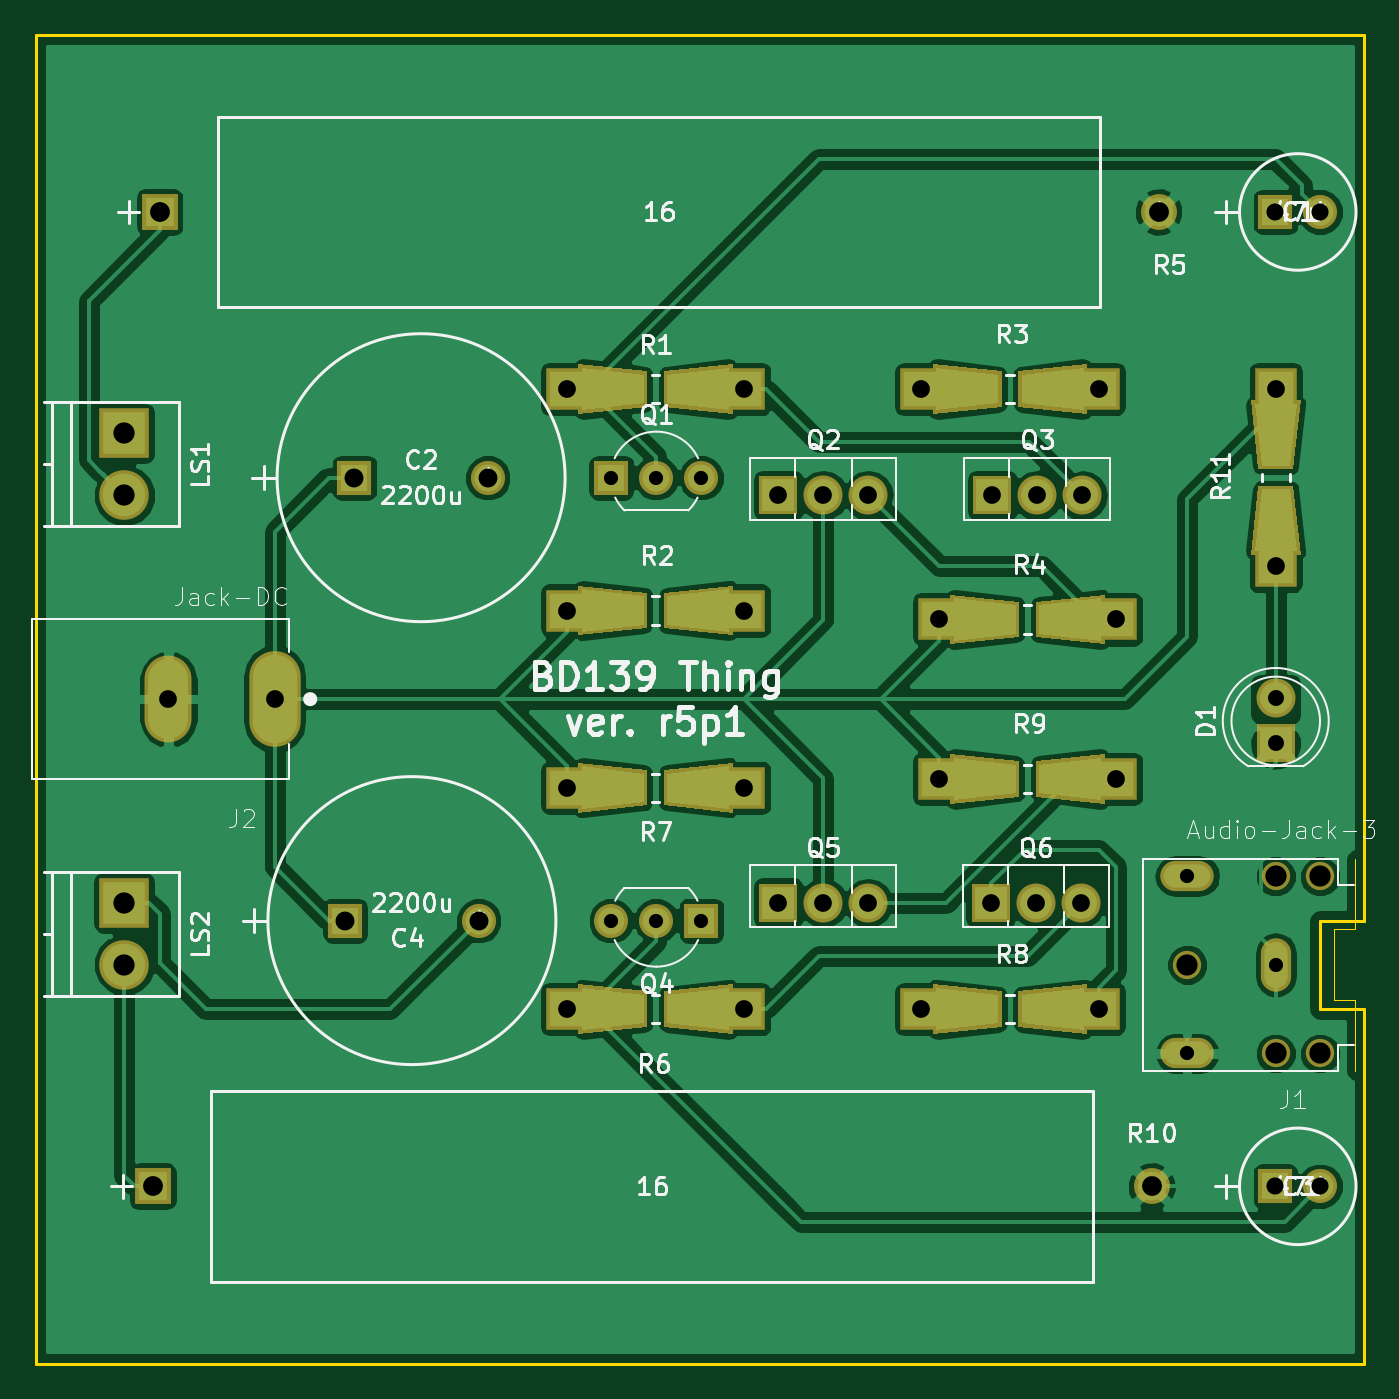
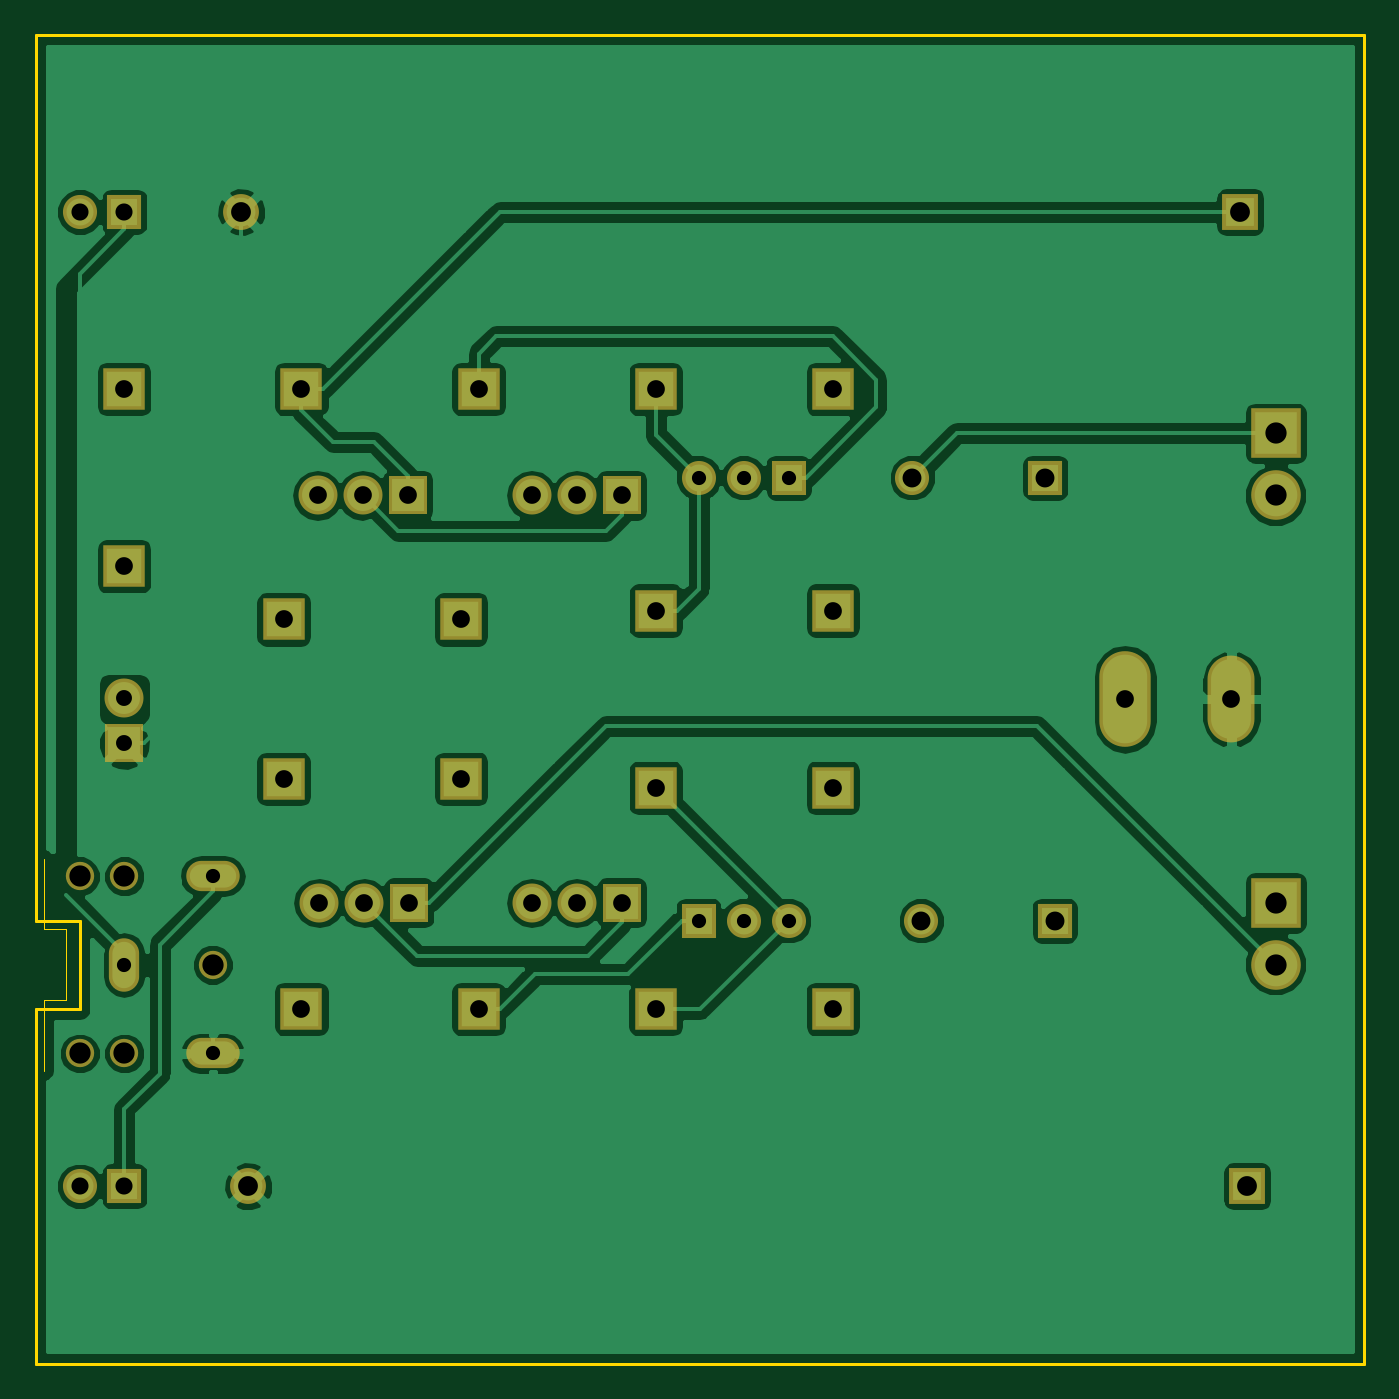
Circuit board: 8 layer files. Board 75.0 x 75.0 mm.
- bottom_copper: bd139thing-B.Cu.gbl (71028 bytes)
- bottom_mask: bd139thing-B.Mask.gbs (2440 bytes)
- bottom_silk: bd139thing-B.SilkS.gbo (287 bytes)
- outline: bd139thing-Edge.Cuts.gm1 (1945 bytes)
- top_copper: bd139thing-F.Cu.gtl (84510 bytes)
- top_mask: bd139thing-F.Mask.gts (5303 bytes)
- top_silk: bd139thing-F.SilkS.gto (41234 bytes)
- drill: bd139thing.drl (1010 bytes)

=== bottom_copper: bd139thing-B.Cu.gbl (71028 bytes, source omitted) ===
=== bottom_mask: bd139thing-B.Mask.gbs ===
G04 #@! TF.FileFunction,Soldermask,Bot*
%FSLAX46Y46*%
G04 Gerber Fmt 4.6, Leading zero omitted, Abs format (unit mm)*
G04 Created by KiCad (PCBNEW 4.0.7+dfsg1-1ubuntu2) date Thu Jul 25 19:08:58 2019*
%MOMM*%
%LPD*%
G01*
G04 APERTURE LIST*
%ADD10C,0.100000*%
%ADD11R,2.025600X2.025600*%
%ADD12C,2.025600*%
%ADD13R,1.924000X1.924000*%
%ADD14C,1.924000*%
%ADD15C,1.920000*%
%ADD16R,1.920000X1.920000*%
%ADD17R,2.200000X2.200000*%
%ADD18O,2.200000X2.200000*%
%ADD19C,2.800000*%
%ADD20R,2.800000X2.800000*%
%ADD21O,2.900000X5.400000*%
%ADD22O,2.650000X4.900000*%
%ADD23O,1.708000X3.016000*%
%ADD24O,3.016000X1.708000*%
%ADD25C,1.600000*%
%ADD26C,2.200000*%
%ADD27R,2.398980X2.398980*%
G04 APERTURE END LIST*
D10*
D11*
X36612000Y-85000000D03*
D12*
X93000000Y-85000000D03*
D13*
X48000000Y-45000000D03*
D14*
X55518400Y-45000000D03*
D13*
X99985400Y-85000000D03*
D14*
X102500000Y-85000000D03*
D13*
X47481600Y-70000000D03*
D14*
X55000000Y-70000000D03*
D13*
X99985400Y-30000000D03*
D14*
X102500000Y-30000000D03*
D11*
X37000000Y-30000000D03*
D12*
X93388000Y-30000000D03*
D15*
X65040000Y-70000000D03*
X62500000Y-70000000D03*
D16*
X67580000Y-70000000D03*
D15*
X65040000Y-45000000D03*
X67580000Y-45000000D03*
D16*
X62500000Y-45000000D03*
D17*
X71920000Y-69000000D03*
D18*
X74460000Y-69000000D03*
X77000000Y-69000000D03*
D17*
X71920000Y-46000000D03*
D18*
X74460000Y-46000000D03*
X77000000Y-46000000D03*
D17*
X84000000Y-46000000D03*
D18*
X86540000Y-46000000D03*
X89080000Y-46000000D03*
D17*
X83920000Y-69000000D03*
D18*
X86460000Y-69000000D03*
X89000000Y-69000000D03*
D19*
X35000000Y-72500000D03*
D20*
X35000000Y-69000000D03*
D19*
X35000000Y-46000000D03*
D20*
X35000000Y-42500000D03*
D21*
X43500000Y-57500000D03*
D22*
X37500000Y-57500000D03*
D23*
X100000000Y-72500000D03*
D24*
X95000000Y-67500000D03*
X95000000Y-77500000D03*
D25*
X102500000Y-77500000D03*
X100000000Y-77500000D03*
X95000000Y-72500000D03*
X102500000Y-67500000D03*
X100000000Y-67500000D03*
D17*
X100000000Y-60000000D03*
D26*
X100000000Y-57460000D03*
D27*
X70000000Y-40000000D03*
X59997480Y-40000000D03*
X59997480Y-52500000D03*
X70000000Y-52500000D03*
X79997480Y-40000000D03*
X90000000Y-40000000D03*
X80997480Y-53000000D03*
X91000000Y-53000000D03*
X70002520Y-75000000D03*
X60000000Y-75000000D03*
X59997480Y-62500000D03*
X70000000Y-62500000D03*
X79997480Y-75000000D03*
X90000000Y-75000000D03*
X80997480Y-62000000D03*
X91000000Y-62000000D03*
X100000000Y-50000000D03*
X100000000Y-39997480D03*
M02*

=== bottom_silk: bd139thing-B.SilkS.gbo ===
G04 #@! TF.FileFunction,Legend,Bot*
%FSLAX46Y46*%
G04 Gerber Fmt 4.6, Leading zero omitted, Abs format (unit mm)*
G04 Created by KiCad (PCBNEW 4.0.7+dfsg1-1ubuntu2) date Thu Jul 25 19:08:58 2019*
%MOMM*%
%LPD*%
G01*
G04 APERTURE LIST*
%ADD10C,0.100000*%
G04 APERTURE END LIST*
D10*
M02*

=== outline: bd139thing-Edge.Cuts.gm1 ===
G04 #@! TF.FileFunction,Profile,NP*
%FSLAX46Y46*%
G04 Gerber Fmt 4.6, Leading zero omitted, Abs format (unit mm)*
G04 Created by KiCad (PCBNEW 4.0.7+dfsg1-1ubuntu2) date Thu Jul 25 19:08:58 2019*
%MOMM*%
%LPD*%
G01*
G04 APERTURE LIST*
%ADD10C,0.100000*%
%ADD11C,0.150000*%
%ADD12C,0.000100*%
G04 APERTURE END LIST*
D10*
D11*
X102500000Y-70000000D02*
X105000000Y-70000000D01*
X102500000Y-75000000D02*
X102500000Y-70000000D01*
X105000000Y-75000000D02*
X102500000Y-75000000D01*
X105000000Y-95000000D02*
X105000000Y-75000000D01*
X30000000Y-95000000D02*
X105000000Y-95000000D01*
X30000000Y-20000000D02*
X30000000Y-95000000D01*
X105000000Y-20000000D02*
X30000000Y-20000000D01*
X105000000Y-70000000D02*
X105000000Y-20000000D01*
D12*
X43000000Y-55750000D02*
X44000000Y-55750000D01*
X44000000Y-55750000D02*
X44000000Y-59250000D01*
X44000000Y-59250000D02*
X43000000Y-59250000D01*
X43000000Y-59250000D02*
X43000000Y-55750000D01*
X37000000Y-56000000D02*
X38000000Y-56000000D01*
X38000000Y-56000000D02*
X38000000Y-59000000D01*
X38000000Y-59000000D02*
X37000000Y-59000000D01*
X37000000Y-59000000D02*
X37000000Y-56000000D01*
X100400000Y-73250000D02*
X99600000Y-73250000D01*
X99600000Y-73250000D02*
X99600000Y-71750000D01*
X99600000Y-71750000D02*
X100400000Y-71750000D01*
X100400000Y-71750000D02*
X100400000Y-73250000D01*
X104500000Y-78500000D02*
X104500000Y-74500000D01*
X104500000Y-74500000D02*
X103300000Y-74500000D01*
X103300000Y-74500000D02*
X103300000Y-70500000D01*
X103300000Y-70500000D02*
X104500000Y-70500000D01*
X104500000Y-70500000D02*
X104500000Y-66500000D01*
X95750000Y-77100000D02*
X95750000Y-77900000D01*
X95750000Y-77900000D02*
X94250000Y-77900000D01*
X94250000Y-77900000D02*
X94250000Y-77100000D01*
X94250000Y-77100000D02*
X95750000Y-77100000D01*
X95750000Y-67100000D02*
X95750000Y-67900000D01*
X95750000Y-67900000D02*
X94250000Y-67900000D01*
X94250000Y-67900000D02*
X94250000Y-67100000D01*
X94250000Y-67100000D02*
X95750000Y-67100000D01*
M02*

=== top_copper: bd139thing-F.Cu.gtl (84510 bytes, source omitted) ===
=== top_mask: bd139thing-F.Mask.gts ===
G04 #@! TF.FileFunction,Soldermask,Top*
%FSLAX46Y46*%
G04 Gerber Fmt 4.6, Leading zero omitted, Abs format (unit mm)*
G04 Created by KiCad (PCBNEW 4.0.7+dfsg1-1ubuntu2) date Thu Jul 25 19:08:58 2019*
%MOMM*%
%LPD*%
G01*
G04 APERTURE LIST*
%ADD10C,0.100000*%
%ADD11R,2.025600X2.025600*%
%ADD12C,2.025600*%
%ADD13R,1.924000X1.924000*%
%ADD14C,1.924000*%
%ADD15C,1.920000*%
%ADD16R,1.920000X1.920000*%
%ADD17R,2.200000X2.200000*%
%ADD18O,2.200000X2.200000*%
%ADD19C,2.800000*%
%ADD20R,2.800000X2.800000*%
%ADD21O,2.900000X5.400000*%
%ADD22O,2.650000X4.900000*%
%ADD23O,1.708000X3.016000*%
%ADD24O,3.016000X1.708000*%
%ADD25C,1.600000*%
%ADD26C,2.200000*%
%ADD27R,2.398980X2.398980*%
G04 APERTURE END LIST*
D10*
D11*
X36612000Y-85000000D03*
D12*
X93000000Y-85000000D03*
D13*
X48000000Y-45000000D03*
D14*
X55518400Y-45000000D03*
D13*
X99985400Y-85000000D03*
D14*
X102500000Y-85000000D03*
D13*
X47481600Y-70000000D03*
D14*
X55000000Y-70000000D03*
D13*
X99985400Y-30000000D03*
D14*
X102500000Y-30000000D03*
D11*
X37000000Y-30000000D03*
D12*
X93388000Y-30000000D03*
D15*
X65040000Y-70000000D03*
X62500000Y-70000000D03*
D16*
X67580000Y-70000000D03*
D15*
X65040000Y-45000000D03*
X67580000Y-45000000D03*
D16*
X62500000Y-45000000D03*
D17*
X71920000Y-69000000D03*
D18*
X74460000Y-69000000D03*
X77000000Y-69000000D03*
D17*
X71920000Y-46000000D03*
D18*
X74460000Y-46000000D03*
X77000000Y-46000000D03*
D17*
X84000000Y-46000000D03*
D18*
X86540000Y-46000000D03*
X89080000Y-46000000D03*
D17*
X83920000Y-69000000D03*
D18*
X86460000Y-69000000D03*
X89000000Y-69000000D03*
D19*
X35000000Y-72500000D03*
D20*
X35000000Y-69000000D03*
D19*
X35000000Y-46000000D03*
D20*
X35000000Y-42500000D03*
D21*
X43500000Y-57500000D03*
D22*
X37500000Y-57500000D03*
D23*
X100000000Y-72500000D03*
D24*
X95000000Y-67500000D03*
X95000000Y-77500000D03*
D25*
X102500000Y-77500000D03*
X100000000Y-77500000D03*
X95000000Y-72500000D03*
X102500000Y-67500000D03*
X100000000Y-67500000D03*
D17*
X100000000Y-60000000D03*
D26*
X100000000Y-57460000D03*
D10*
G36*
X69361800Y-38601120D02*
X69361800Y-41398880D01*
X65461680Y-41000100D01*
X65461680Y-38999900D01*
X69361800Y-38601120D01*
X69361800Y-38601120D01*
G37*
G36*
X60635680Y-41398880D02*
X60635680Y-38601120D01*
X64535800Y-38999900D01*
X64535800Y-41000100D01*
X60635680Y-41398880D01*
X60635680Y-41398880D01*
G37*
D27*
X70000000Y-40000000D03*
X59997480Y-40000000D03*
D10*
G36*
X60635680Y-53898880D02*
X60635680Y-51101120D01*
X64535800Y-51499900D01*
X64535800Y-53500100D01*
X60635680Y-53898880D01*
X60635680Y-53898880D01*
G37*
G36*
X69361800Y-51101120D02*
X69361800Y-53898880D01*
X65461680Y-53500100D01*
X65461680Y-51499900D01*
X69361800Y-51101120D01*
X69361800Y-51101120D01*
G37*
D27*
X59997480Y-52500000D03*
X70000000Y-52500000D03*
D10*
G36*
X80635680Y-41398880D02*
X80635680Y-38601120D01*
X84535800Y-38999900D01*
X84535800Y-41000100D01*
X80635680Y-41398880D01*
X80635680Y-41398880D01*
G37*
G36*
X89361800Y-38601120D02*
X89361800Y-41398880D01*
X85461680Y-41000100D01*
X85461680Y-38999900D01*
X89361800Y-38601120D01*
X89361800Y-38601120D01*
G37*
D27*
X79997480Y-40000000D03*
X90000000Y-40000000D03*
D10*
G36*
X81635680Y-54398880D02*
X81635680Y-51601120D01*
X85535800Y-51999900D01*
X85535800Y-54000100D01*
X81635680Y-54398880D01*
X81635680Y-54398880D01*
G37*
G36*
X90361800Y-51601120D02*
X90361800Y-54398880D01*
X86461680Y-54000100D01*
X86461680Y-51999900D01*
X90361800Y-51601120D01*
X90361800Y-51601120D01*
G37*
D27*
X80997480Y-53000000D03*
X91000000Y-53000000D03*
D10*
G36*
X69364320Y-73601120D02*
X69364320Y-76398880D01*
X65464200Y-76000100D01*
X65464200Y-73999900D01*
X69364320Y-73601120D01*
X69364320Y-73601120D01*
G37*
G36*
X60638200Y-76398880D02*
X60638200Y-73601120D01*
X64538320Y-73999900D01*
X64538320Y-76000100D01*
X60638200Y-76398880D01*
X60638200Y-76398880D01*
G37*
D27*
X70002520Y-75000000D03*
X60000000Y-75000000D03*
D10*
G36*
X60635680Y-63898880D02*
X60635680Y-61101120D01*
X64535800Y-61499900D01*
X64535800Y-63500100D01*
X60635680Y-63898880D01*
X60635680Y-63898880D01*
G37*
G36*
X69361800Y-61101120D02*
X69361800Y-63898880D01*
X65461680Y-63500100D01*
X65461680Y-61499900D01*
X69361800Y-61101120D01*
X69361800Y-61101120D01*
G37*
D27*
X59997480Y-62500000D03*
X70000000Y-62500000D03*
D10*
G36*
X80635680Y-76398880D02*
X80635680Y-73601120D01*
X84535800Y-73999900D01*
X84535800Y-76000100D01*
X80635680Y-76398880D01*
X80635680Y-76398880D01*
G37*
G36*
X89361800Y-73601120D02*
X89361800Y-76398880D01*
X85461680Y-76000100D01*
X85461680Y-73999900D01*
X89361800Y-73601120D01*
X89361800Y-73601120D01*
G37*
D27*
X79997480Y-75000000D03*
X90000000Y-75000000D03*
D10*
G36*
X81635680Y-63398880D02*
X81635680Y-60601120D01*
X85535800Y-60999900D01*
X85535800Y-63000100D01*
X81635680Y-63398880D01*
X81635680Y-63398880D01*
G37*
G36*
X90361800Y-60601120D02*
X90361800Y-63398880D01*
X86461680Y-63000100D01*
X86461680Y-60999900D01*
X90361800Y-60601120D01*
X90361800Y-60601120D01*
G37*
D27*
X80997480Y-62000000D03*
X91000000Y-62000000D03*
D10*
G36*
X101398880Y-49361800D02*
X98601120Y-49361800D01*
X98999900Y-45461680D01*
X101000100Y-45461680D01*
X101398880Y-49361800D01*
X101398880Y-49361800D01*
G37*
G36*
X98601120Y-40635680D02*
X101398880Y-40635680D01*
X101000100Y-44535800D01*
X98999900Y-44535800D01*
X98601120Y-40635680D01*
X98601120Y-40635680D01*
G37*
D27*
X100000000Y-50000000D03*
X100000000Y-39997480D03*
M02*

=== top_silk: bd139thing-F.SilkS.gto (41234 bytes, source omitted) ===
=== drill: bd139thing.drl ===
M48
;DRILL file {KiCad 4.0.7+dfsg1-1ubuntu2} date Thu Jul 25 19:09:05 2019
;FORMAT={-:-/ absolute / metric / decimal}
FMAT,2
METRIC,TZ
T1C0.800
T2C0.900
T3C0.965
T4C1.000
T5C1.001
T6C1.067
T7C1.118
T8C1.200
T9C1.200
%
G90
G05
M71
T1
X62.5Y-45.
X62.5Y-70.
X65.04Y-45.
X65.04Y-70.
X67.58Y-45.
X67.58Y-70.
X95.Y-67.5
X95.Y-77.5
X100.Y-72.5
T2
X100.Y-57.46
X100.Y-60.
T3
X99.985Y-30.
X99.985Y-85.
X102.5Y-30.
X102.5Y-85.
T4
X37.5Y-57.5
X43.5Y-57.5
X71.92Y-46.
X71.92Y-69.
X74.46Y-46.
X74.46Y-69.
X77.Y-46.
X77.Y-69.
X83.92Y-69.
X84.Y-46.
X86.46Y-69.
X86.54Y-46.
X89.Y-69.
X89.08Y-46.
T5
X59.997Y-40.
X59.997Y-52.5
X59.997Y-62.5
X60.Y-75.
X70.Y-40.
X70.Y-52.5
X70.Y-62.5
X70.003Y-75.
X79.997Y-40.
X79.997Y-75.
X80.997Y-53.
X80.997Y-62.
X90.Y-40.
X90.Y-75.
X91.Y-53.
X91.Y-62.
X100.Y-39.997
X100.Y-50.
T6
X47.482Y-70.
X48.Y-45.
X55.Y-70.
X55.518Y-45.
T7
X36.612Y-85.
X37.Y-30.
X93.Y-85.
X93.388Y-30.
T8
X35.Y-42.5
X35.Y-46.
X35.Y-69.
X35.Y-72.5
T9
X95.Y-72.5
X100.Y-67.5
X100.Y-77.5
X102.5Y-67.5
X102.5Y-77.5
T0
M30
